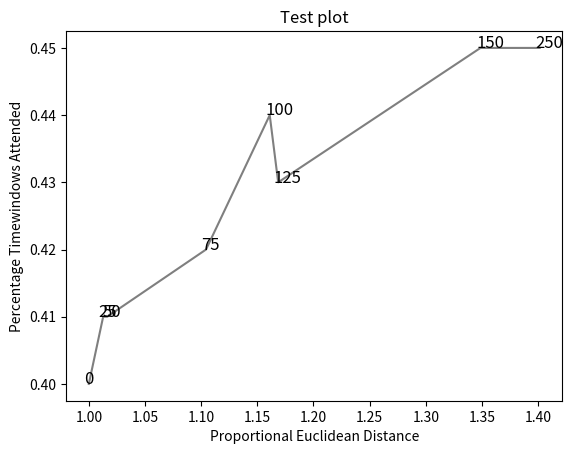

Write the Python code that produced this figure.
#!/usr/bin/env python
"""
https://stackoverflow.com/questions/19073683/how-to-fix-overlapping-annotations-text

"""

import sys
import matplotlib
import matplotlib.pyplot as plt
import numpy as np

def get_text_positions(text, x_data, y_data, txt_width, txt_height):
    a = zip(y_data, x_data)
    text_positions = list(y_data)
    for index, (y, x) in enumerate(a):
        local_text_positions = [i for i in a if i[0] > (y - txt_height) 
                            and (abs(i[1] - x) < txt_width * 2) and i != (y,x)]
        if local_text_positions:
            sorted_ltp = sorted(local_text_positions)
            if abs(sorted_ltp[0][0] - y) < txt_height: #True == collision
                differ = np.diff(sorted_ltp, axis=0)
                a[index] = (sorted_ltp[-1][0] + txt_height, a[index][1])
                text_positions[index] = sorted_ltp[-1][0] + txt_height*1.01
                for k, (j, m) in enumerate(differ):
                    #j is the vertical distance between words
                    if j > txt_height * 2: #if True then room to fit a word in
                        a[index] = (sorted_ltp[k][0] + txt_height, a[index][1])
                        text_positions[index] = sorted_ltp[k][0] + txt_height
                        break
    return text_positions

def text_plotter(text, x_data, y_data, text_positions, txt_width,txt_height):
    for z,x,y,t in zip(text, x_data, y_data, text_positions):
        plt.annotate(str(z), xy=(x-txt_width/2, t), size=12)
        if y != t:
            plt.arrow(x, t,0,y-t, color='red',alpha=0.3, width=txt_width*0.1, 
                head_width=txt_width, head_length=txt_height*0.5, 
                zorder=0,length_includes_head=True)

# start new plot
plt.clf()
plt.xlabel("Proportional Euclidean Distance")
plt.ylabel("Percentage Timewindows Attended")
plt.title("Test plot")

together = [(0, 1.0, 0.4), (25, 1.0127692669427917, 0.41), (50, 1.016404709797609, 0.41), (75, 1.1043426359673716, 0.42), (100, 1.1610446924342996, 0.44), (125, 1.1685687930691457, 0.43), (150, 1.3486407784550272, 0.45), (250, 1.4013999168008104, 0.45)]
together.sort()

text = [x for (x,y,z) in together]
eucs = [y for (x,y,z) in together]
covers = [z for (x,y,z) in together]

p1 = plt.plot(eucs,covers,color="black", alpha=0.5)

txt_height = 0.0037*(plt.ylim()[1] - plt.ylim()[0])
txt_width = 0.018*(plt.xlim()[1] - plt.xlim()[0])

text_positions = get_text_positions(text, eucs, covers, txt_width, txt_height)

text_plotter(text, eucs, covers, text_positions, txt_width, txt_height)

plt.savefig("test.png")
plt.show()
